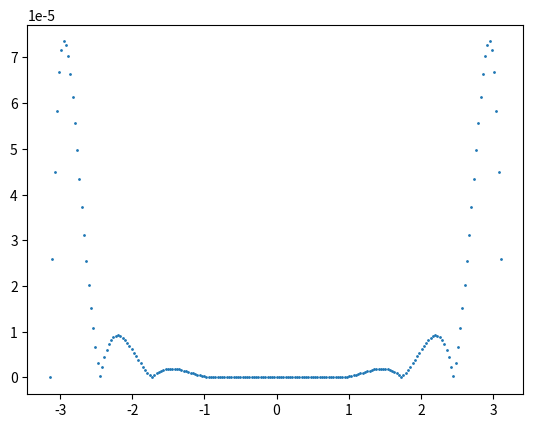

Reproduce this figure in Python.
from math import sin, pi, sqrt
from random import uniform

from matplotlib import pyplot as plt


def polynomial_approximate(function_points):
    x = []
    y = []

    for x_y in function_points:
        x.append(x_y[0])
        y.append(x_y[1])

    sort_xy_pairs(x, y)

    dd = []

    temp_dd = []
    for i in range(1, len(function_points)):
        temp_dd.append((y[i] - y[i - 1]) / (x[i] - x[i - 1]))

    dd.append(temp_dd)

    for i in range(2, len(function_points)):
        temp_dd = []

        previous_dd = dd[i - 2]

        for j in range(len(function_points) - i):
            temp_dd.append((previous_dd[j + 1] - previous_dd[j]) / (x[i + j] - x[j]))

        dd.append(temp_dd)

    x_coefficients = [0 for i in range(len(function_points))]

    x_coefficients[0] = y[0]

    x_minus_xi_coefficients = [0 for i in range(len(function_points))]
    x_minus_xi_coefficients[0] = 1

    for i in range(1, len(x)):
        x_minus_xi_coefficients_new = [0 for i in range(len(x_minus_xi_coefficients))]

        for j in range(1, len(x_minus_xi_coefficients)):
            x_minus_xi_coefficients_new[j] = x_minus_xi_coefficients[j - 1]

        for j in range(len(x_coefficients)):
            x_minus_xi_coefficients_new[j] -= x_minus_xi_coefficients[j] * x[i - 1]

        x_minus_xi_coefficients = x_minus_xi_coefficients_new

        for j in range(len(x_coefficients)):
            x_coefficients[j] += x_minus_xi_coefficients[j] * dd[i - 1][0]

    return x_coefficients


def sort_xy_pairs(x, y):
    for i in range(len(x)):
        minimum = i
        for j in range(i, len(x)):
            if x[j] < x[minimum]:
                minimum = j

        temp = x[minimum]
        x[minimum] = x[i]
        x[i] = temp

        temp = y[minimum]
        y[minimum] = y[i]
        y[i] = temp


def calculate_polynomial(coefficients, x):
    x_power = 1

    result = 0

    for c in coefficients:
        result += c * x_power
        x_power *= x

    return result


def main():
    sin_training_points = [
        [-pi, 0],
        [-(7 / 9) * pi, -0.642788],
        [-(5 / 9) * pi, -0.984808],
        [-pi / 3, -0.866025],  # -sqrt(3) / 2
        [-pi / 9, -0.342020],
        [pi / 9, 0.342020],
        [pi / 3, 0.866025],  # sqrt(3) / 2
        [(5 / 9) * pi, 0.984808],
        [(7 / 9) * pi, 0.642788],
        [pi, 0]
    ]

    p_coefficients = polynomial_approximate(sin_training_points)

    print("p(x) = ", "{:f}".format(p_coefficients[0]), end="")
    print(" + {:f}x".format(p_coefficients[1]), end="")
    for i in range(2, len(p_coefficients) - 1):
        print(" + {:f}x^{:d}".format(p_coefficients[i], i), end=" ")
    print(" + {:f}x^{:d}".format(p_coefficients[len(p_coefficients) - 1], len(p_coefficients) - 1))

    x_points = []
    y_difference_values = []

    step = 2 * pi / 200
    target = -pi
    for i in range(200):
        x_points.append(target)
        y_difference_values.append(abs(calculate_polynomial(p_coefficients, target) - sin(target)))
        target += step

    plt.scatter(x_points, y_difference_values, s=1)
    plt.show()


if __name__ == '__main__':
    main()
